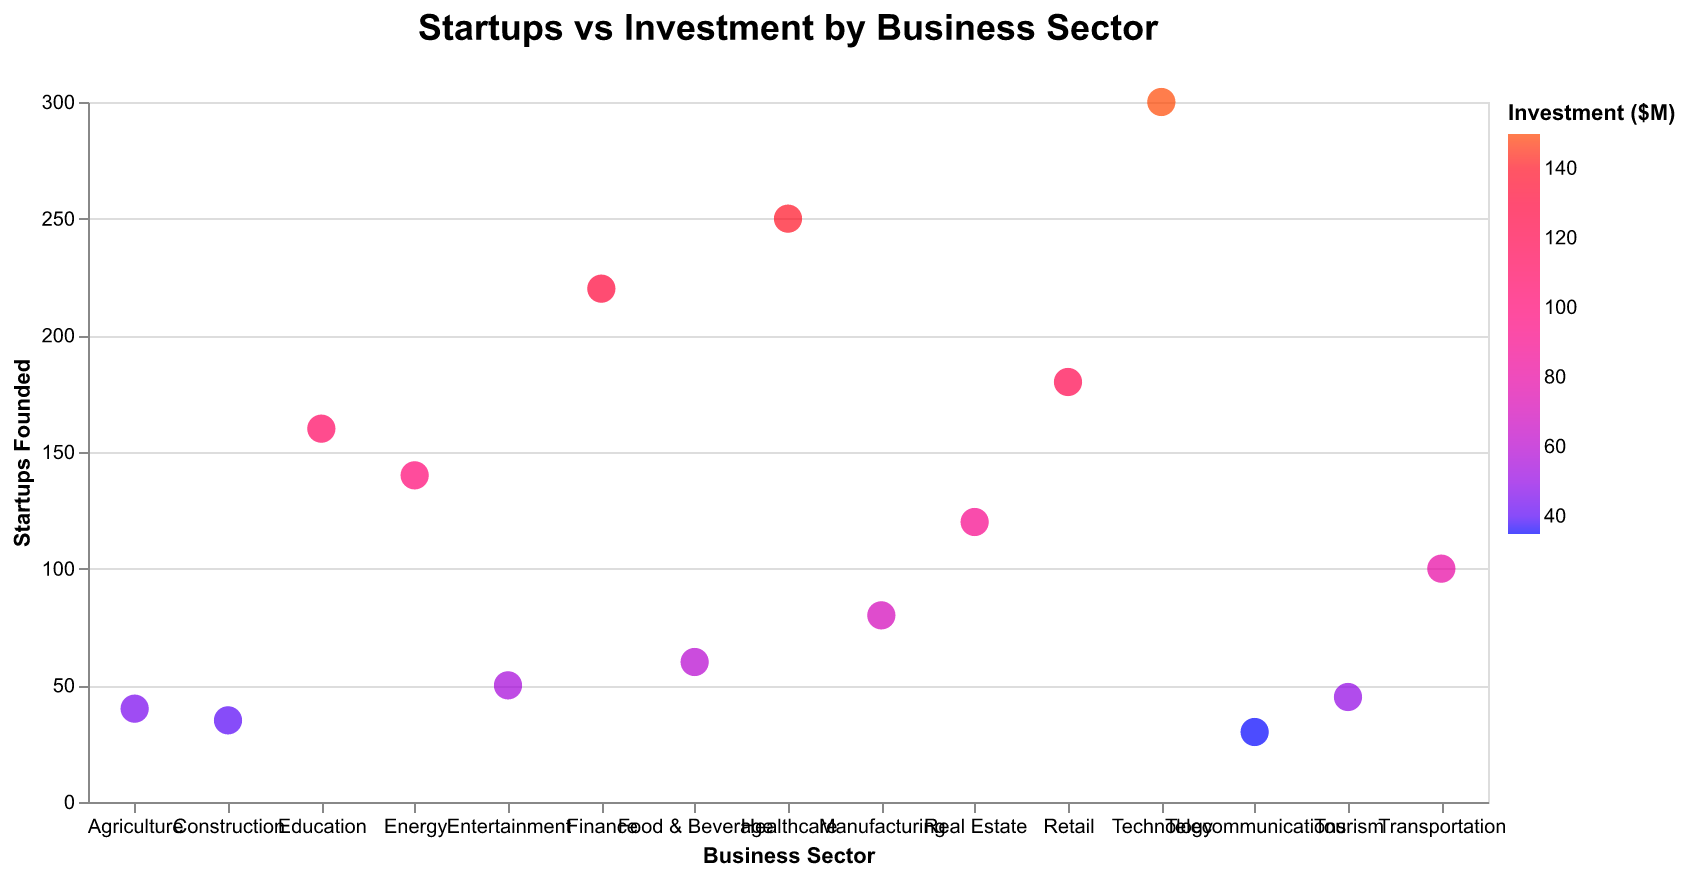

The file beside this chart, header and first rows:
Sector, Startups Founded, Investment ($M)
Technology, 300, 150
Healthcare, 250, 140
Finance, 220, 130
Retail, 180, 120
Education, 160, 110
Energy, 140, 100
Real Estate, 120, 90
Transportation, 100, 80
Manufacturing, 80, 70
Food & Beverage, 60, 60
Entertainment, 50, 55
Tourism, 45, 50
Agriculture, 40, 45
Construction, 35, 40
Telecommunications, 30, 35
